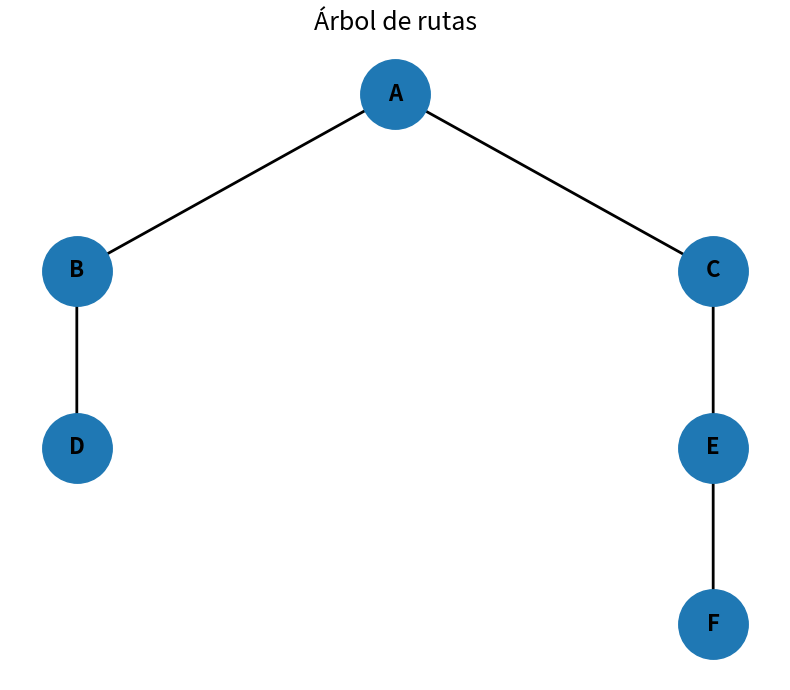

Write the Python code that produced this figure.
import networkx as nx
import matplotlib.pyplot as plt

# ==========================================
# DEFINICIÓN DEL ÁRBOL
# ==========================================
arbol = {
    "A": ["B", "C"],
    "B": ["D"],
    "C": ["E"],
    "D": [],
    "E": ["F"],
    "F": []
}

# ==========================================
# FUNCIÓN PARA ENCONTRAR TODAS LAS RUTAS
# ==========================================
def encontrar_rutas(arbol, nodo_actual, camino=None):
    if camino is None:
        camino = []
    # Agregar el nodo actual al camino
    camino = camino + [nodo_actual]
    # Si el nodo no tiene hijos, entonces es una hoja
    if len(arbol[nodo_actual]) == 0:
        return [camino]
    rutas = []
    # Recorrer cada hijo del nodo
    for hijo in arbol[nodo_actual]:
        nuevas_rutas = encontrar_rutas(
            arbol,
            hijo,
            camino
        )
        rutas.extend(nuevas_rutas)
    return rutas

# ==========================================
# OBTENER LAS RUTAS
# ==========================================
rutas = encontrar_rutas(arbol, "A")

# ==========================================
# MOSTRAR LAS RUTAS EN CONSOLA
# ==========================================
print("\n==============================")
print("     RUTAS DEL ÁRBOL")
print("==============================\n")
for numero, ruta in enumerate(rutas, start=1):
    print(
        f"Ruta {numero}: "
        + " -> ".join(ruta)
    )
print("\nTotal de rutas:", len(rutas))

# ==========================================
# CREAR EL GRAFO
# ==========================================
grafo = nx.DiGraph()
# Agregar los nodos y conexiones
for padre, hijos in arbol.items():
    grafo.add_node(padre)
    for hijo in hijos:
        grafo.add_edge(
            padre,
            hijo
        )

# ==========================================
# POSICIONES DE LOS NODOS
# ==========================================
# Coordenadas para que el árbol se vea
# parecido al dibujo original
posiciones = {
    "A": (0, 3),
    "B": (-1, 2),
    "C": (1, 2),
    "D": (-1, 1),
    "E": (1, 1),
    "F": (1, 0)
}

# ==========================================
# GRAFICAR EL ÁRBOL
# ==========================================
plt.figure(
    figsize=(8, 7)
)
nx.draw_networkx_nodes(
    grafo,
    posiciones,
    node_size=2500
)
nx.draw_networkx_edges(
    grafo,
    posiciones,
    arrows=True,
    arrowsize=25,
    width=2
)
nx.draw_networkx_labels(
    grafo,
    posiciones,
    font_size=16,
    font_weight="bold"
)

# ==========================================
# TÍTULO
# ==========================================
plt.title(
    "Árbol de rutas",
    fontsize=18
)
# Quitar ejes
plt.axis("off")
# Ajustar la gráfica
plt.tight_layout()
# Mostrar ventana
plt.show()
